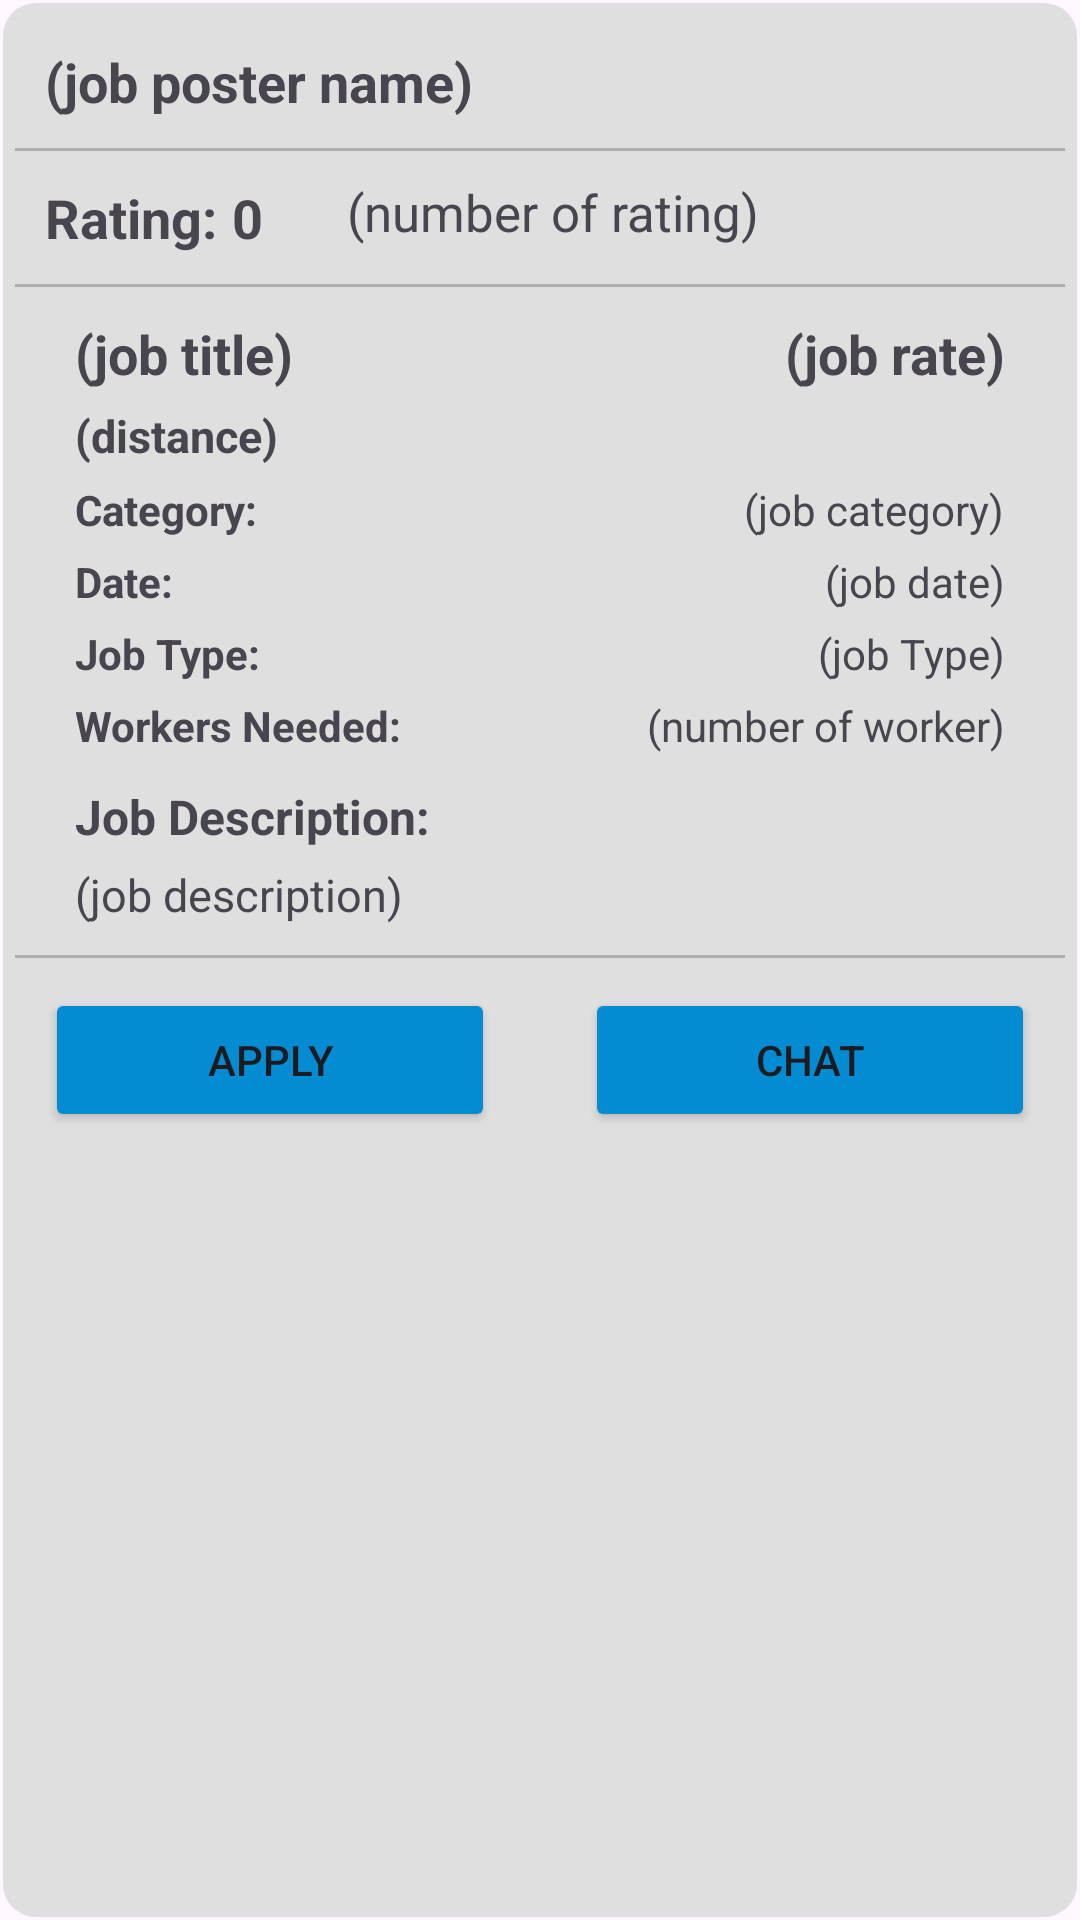

Write the Android layout XML for this screen, with the resource values it uses.
<!-- AndroidManifest.xml: application theme Theme.Material3.Light.NoActionBar -->
<!-- res/layout/nearby_job_model.xml -->
<?xml version="1.0" encoding="utf-8"?>
<RelativeLayout xmlns:android="http://schemas.android.com/apk/res/android"
    android:layout_width="match_parent"
    android:layout_height="wrap_content"
    android:layout_marginLeft="10dp"
    android:layout_marginTop="10dp"
    android:layout_marginRight="10dp"
    android:background="@drawable/shape">

    <TextView
        android:id="@+id/posterName_tv"
        android:layout_width="200dp"
        android:layout_height="wrap_content"
        android:layout_marginEnd="50dp"
        android:padding="10dp"
        android:text="(job poster name)"
        android:textSize="18sp"
        android:textStyle="bold" />

    <View
        android:id="@+id/line00"
        android:layout_width="match_parent"
        android:layout_height="1dp"
        android:layout_below="@+id/posterName_tv"
        android:background="#AEAEAE" />

    <TextView
        android:id="@+id/posterRep_Label"
        android:layout_width="wrap_content"
        android:layout_height="wrap_content"
        android:layout_below="@+id/line00"
        android:layout_marginStart="10dp"
        android:layout_marginTop="10dp"
        android:layout_marginBottom="10dp"
        android:text="Rating:"
        android:textSize="18sp"
        android:textStyle="bold" />

    <ImageView
        android:id="@+id/NJStart"
        android:layout_width="20dp"
        android:layout_height="20dp"
        android:layout_below="@+id/line00"
        android:layout_marginTop="12dp"
        android:layout_marginEnd="3dp"
        android:layout_toEndOf="@+id/posterRep_tv"
        android:src="@drawable/baseline_star_24_4models" />

    <TextView
        android:id="@+id/NJNumOfRating"
        android:layout_width="wrap_content"
        android:layout_height="wrap_content"
        android:layout_below="@+id/line00"
        android:layout_marginTop="9dp"
        android:layout_marginBottom="10dp"
        android:layout_toEndOf="@+id/NJStart"
        android:text="(number of rating)"
        android:textSize="17sp" />

    <TextView
        android:id="@+id/posterRep_tv"
        android:layout_width="wrap_content"
        android:layout_height="wrap_content"
        android:layout_below="@+id/line00"
        android:layout_marginStart="5dp"
        android:layout_marginTop="10dp"
        android:layout_marginEnd="5dp"
        android:layout_marginBottom="10dp"
        android:layout_toEndOf="@+id/posterRep_Label"
        android:text="0"
        android:textSize="18sp"
        android:textStyle="bold" />

    <View
        android:id="@+id/line0"
        android:layout_width="match_parent"
        android:layout_height="1dp"
        android:layout_below="@+id/posterRep_Label"
        android:background="#AEAEAE" />

    <TextView
        android:id="@+id/nJobTitle_tv"
        android:layout_width="200dp"
        android:layout_height="wrap_content"
        android:layout_below="@+id/line0"
        android:layout_marginStart="20dp"
        android:layout_marginTop="10dp"
        android:layout_marginEnd="50dp"
        android:text="(job title)"
        android:textSize="18sp"
        android:textStyle="bold" />

    <TextView
        android:id="@+id/nJobCategLabel"
        android:layout_width="wrap_content"
        android:layout_height="wrap_content"
        android:layout_below="@+id/distance_tv"
        android:layout_marginStart="20dp"
        android:layout_marginTop="5dp"
        android:layout_marginEnd="5dp"
        android:text="Category: "
        android:textStyle="bold" />

    <TextView
        android:id="@+id/nJobCateg"
        android:layout_width="wrap_content"
        android:layout_height="wrap_content"
        android:layout_below="@+id/distance_tv"
        android:layout_alignParentEnd="true"
        android:layout_marginTop="5dp"
        android:layout_marginEnd="20dp"
        android:text="(job category)" />

    <TextView
        android:id="@+id/dateLabel"
        android:layout_width="wrap_content"
        android:layout_height="wrap_content"
        android:layout_below="@+id/nJobCateg"
        android:layout_marginStart="20dp"
        android:layout_marginTop="5dp"
        android:text="Date: "
        android:textStyle="bold" />

    <TextView
        android:id="@+id/nDate"
        android:layout_width="wrap_content"
        android:layout_height="wrap_content"
        android:layout_below="@+id/nJobCateg"
        android:layout_alignParentEnd="true"
        android:layout_marginTop="5dp"
        android:layout_marginEnd="20dp"
        android:text="(job date)" />

    <TextView
        android:id="@+id/jobTypeLabel"
        android:layout_width="wrap_content"
        android:layout_height="wrap_content"
        android:layout_below="@+id/nDate"
        android:layout_marginStart="20dp"
        android:layout_marginTop="5dp"
        android:text="Job Type: "
        android:textStyle="bold" />

    <TextView
        android:id="@+id/nJobType"
        android:layout_width="wrap_content"
        android:layout_height="wrap_content"
        android:layout_below="@+id/nDate"
        android:layout_alignParentEnd="true"
        android:layout_marginTop="5dp"
        android:layout_marginEnd="20dp"
        android:text="(job Type)" />

    <TextView
        android:id="@+id/numberOfWorkerLabel"
        android:layout_width="wrap_content"
        android:layout_height="wrap_content"
        android:layout_below="@+id/nJobType"
        android:layout_marginStart="20dp"
        android:layout_marginTop="5dp"
        android:text="Workers Needed: "
        android:textStyle="bold" />

    <TextView
        android:id="@+id/nNumberOfWorker"
        android:layout_width="wrap_content"
        android:layout_height="wrap_content"
        android:layout_below="@+id/nJobType"
        android:layout_alignParentEnd="true"
        android:layout_marginTop="5dp"
        android:layout_marginEnd="20dp"
        android:text="(number of worker)" />

    <TextView
        android:id="@+id/nJobRate_tv"
        android:layout_width="150dp"
        android:layout_height="wrap_content"
        android:layout_below="@id/line0"
        android:layout_alignParentEnd="true"
        android:layout_marginTop="10dp"
        android:layout_marginEnd="20dp"
        android:text="(job rate)"
        android:textAlignment="textEnd"
        android:textSize="18sp"
        android:textStyle="bold" />

    <TextView
        android:id="@+id/distance_tv"
        android:layout_width="wrap_content"
        android:layout_height="wrap_content"
        android:layout_below="@id/nJobTitle_tv"
        android:layout_marginStart="20dp"
        android:layout_marginTop="5dp"
        android:text="(distance)"
        android:textSize="15sp"
        android:textStyle="bold" />

    <TextView
        android:id="@+id/jobDescriptionLabel"
        android:layout_width="wrap_content"
        android:layout_height="wrap_content"
        android:layout_below="@+id/nNumberOfWorker"
        android:layout_marginStart="20dp"
        android:layout_marginTop="10dp"
        android:text="Job Description: "
        android:textSize="16sp"
        android:textStyle="bold" />

    <TextView
        android:id="@+id/nJobDescription_tv"
        android:layout_width="wrap_content"
        android:layout_height="wrap_content"
        android:layout_below="@+id/jobDescriptionLabel"
        android:layout_marginStart="20dp"
        android:layout_marginTop="5dp"
        android:layout_marginEnd="20dp"
        android:text="(job description)"
        android:textSize="15sp" />

    <View
        android:id="@+id/line2"
        android:layout_width="match_parent"
        android:layout_height="1dp"
        android:layout_below="@+id/nJobDescription_tv"
        android:layout_marginTop="10dp"
        android:background="#AEAEAE" />

    <Button
        android:id="@+id/apply_button"
        android:layout_width="150dp"
        android:layout_height="wrap_content"
        android:layout_below="@id/line2"
        android:layout_marginStart="10dp"
        android:layout_marginTop="10dp"
        android:layout_marginBottom="10dp"
        android:backgroundTint="@color/colorPrimaryDark"
        android:text="APPLY" />

    <Button
        android:id="@+id/chat_button"
        android:layout_width="150dp"
        android:layout_height="wrap_content"
        android:layout_below="@id/line2"
        android:layout_alignParentEnd="true"
        android:layout_marginTop="10dp"
        android:layout_marginEnd="10dp"
        android:layout_marginBottom="10dp"
        android:backgroundTint="@color/colorPrimaryDark"
        android:text="CHAT" />

    <ProgressBar
        android:id="@+id/nearbyJobsModel_pb"
        android:layout_width="wrap_content"
        android:layout_height="wrap_content"
        android:layout_centerInParent="true"
        android:visibility="gone" />

</RelativeLayout>
<!-- resources referenced by this layout -->
<resources>
  <color name="colorPrimaryDark">#048cd3</color>
  <!-- drawable shape (drawable) -->
  <?xml version="1.0" encoding="utf-8"?>
  <shape
      xmlns:android="http://schemas.android.com/apk/res/android"
      android:shape="rectangle"   >
  
      <solid
          android:color="#DFDFDF" >
      </solid>
  
      <stroke
          android:width="2dp"
          android:color="#00FFFFFF" >
      </stroke>
  
      <padding
          android:left="5dp"
          android:top="5dp"
          android:right="5dp"
          android:bottom="5dp"    >
      </padding>
  
      <corners
          android:radius="11dp"   >
      </corners>
  
  </shape>
</resources>
